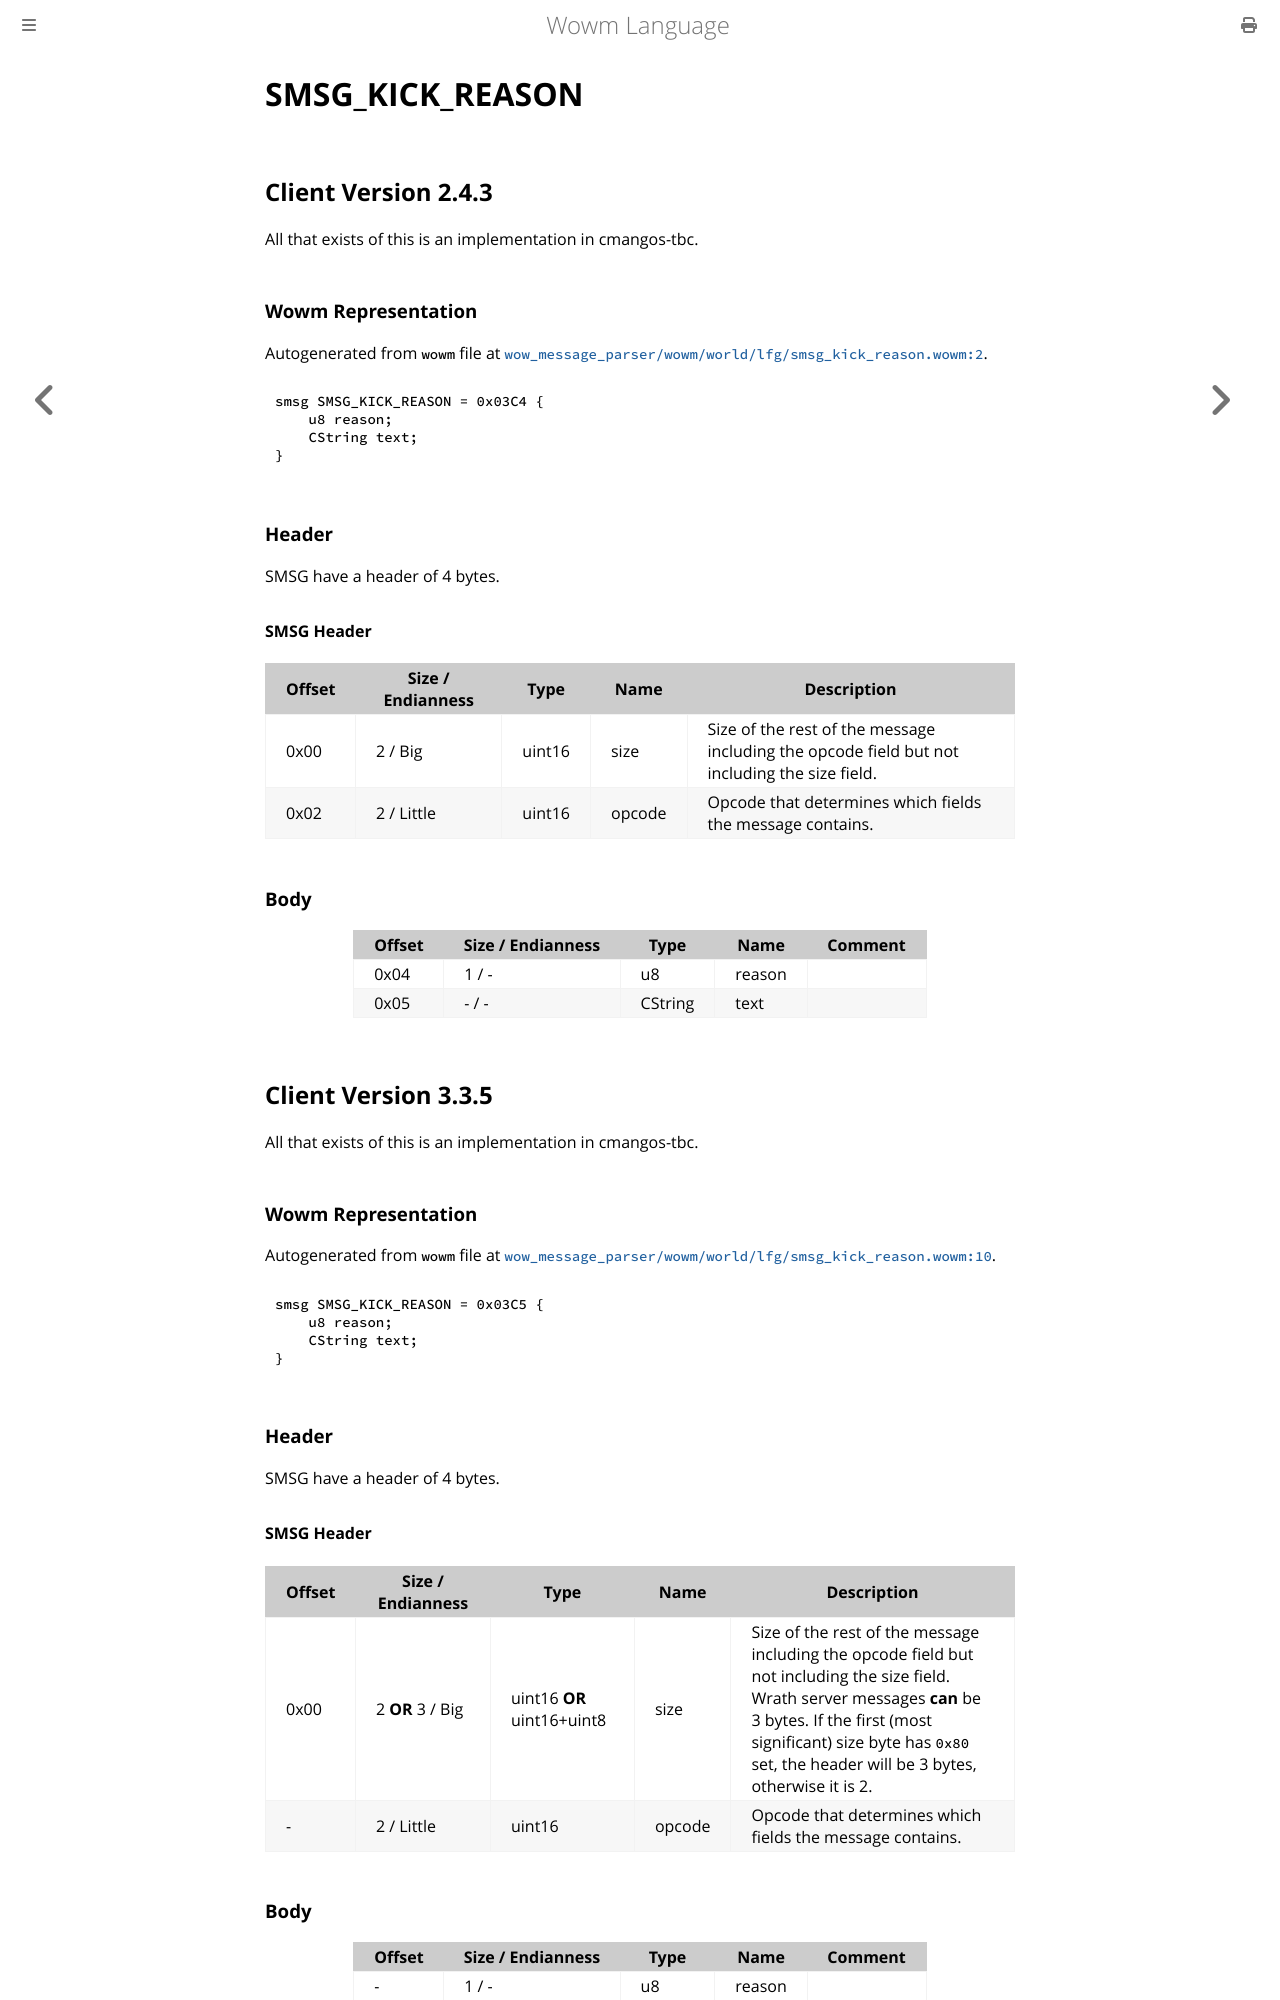

repository: gtker/wow_messages · page: docs/smsg_kick_reason.html · generator: mdbook

# SMSG_KICK_REASON

## Client Version 2.4.3

All that exists of this is an implementation in cmangos-tbc.

### Wowm Representation

Autogenerated from `wowm` file at [`wow_message_parser/wowm/world/lfg/smsg_kick_reason.wowm:2`](https://github.com/gtker/wow_messages/tree/main/wow_message_parser/wowm/world/lfg/smsg_kick_reason.wowm#L2).
```rust,ignore
smsg SMSG_KICK_REASON = 0x03C4 {
    u8 reason;
    CString text;
}
```
### Header

SMSG have a header of 4 bytes.

#### SMSG Header

| Offset | Size / Endianness | Type   | Name   | Description |
| ------ | ----------------- | ------ | ------ | ----------- |
| 0x00   | 2 / Big           | uint16 | size   | Size of the rest of the message including the opcode field but not including the size field.|
| 0x02   | 2 / Little        | uint16 | opcode | Opcode that determines which fields the message contains.|

### Body

| Offset | Size / Endianness | Type | Name | Comment |
| ------ | ----------------- | ---- | ---- | ------- |
| 0x04 | 1 / - | u8 | reason |  |
| 0x05 | - / - | CString | text |  |

## Client Version 3.3.5

All that exists of this is an implementation in cmangos-tbc.

### Wowm Representation

Autogenerated from `wowm` file at [`wow_message_parser/wowm/world/lfg/smsg_kick_reason.wowm:10`](https://github.com/gtker/wow_messages/tree/main/wow_message_parser/wowm/world/lfg/smsg_kick_reason.wowm#L10).
```rust,ignore
smsg SMSG_KICK_REASON = 0x03C5 {
    u8 reason;
    CString text;
}
```
### Header

SMSG have a header of 4 bytes.

#### SMSG Header

| Offset | Size / Endianness | Type   | Name   | Description |
| ------ | ----------------- | ------ | ------ | ----------- |
| 0x00   | 2 **OR** 3 / Big           | uint16 **OR** uint16+uint8 | size | Size of the rest of the message including the opcode field but not including the size field. Wrath server messages **can** be 3 bytes. If the first (most significant) size byte has `0x80` set, the header will be 3 bytes, otherwise it is 2.|
| -      | 2 / Little| uint16 | opcode | Opcode that determines which fields the message contains. |
